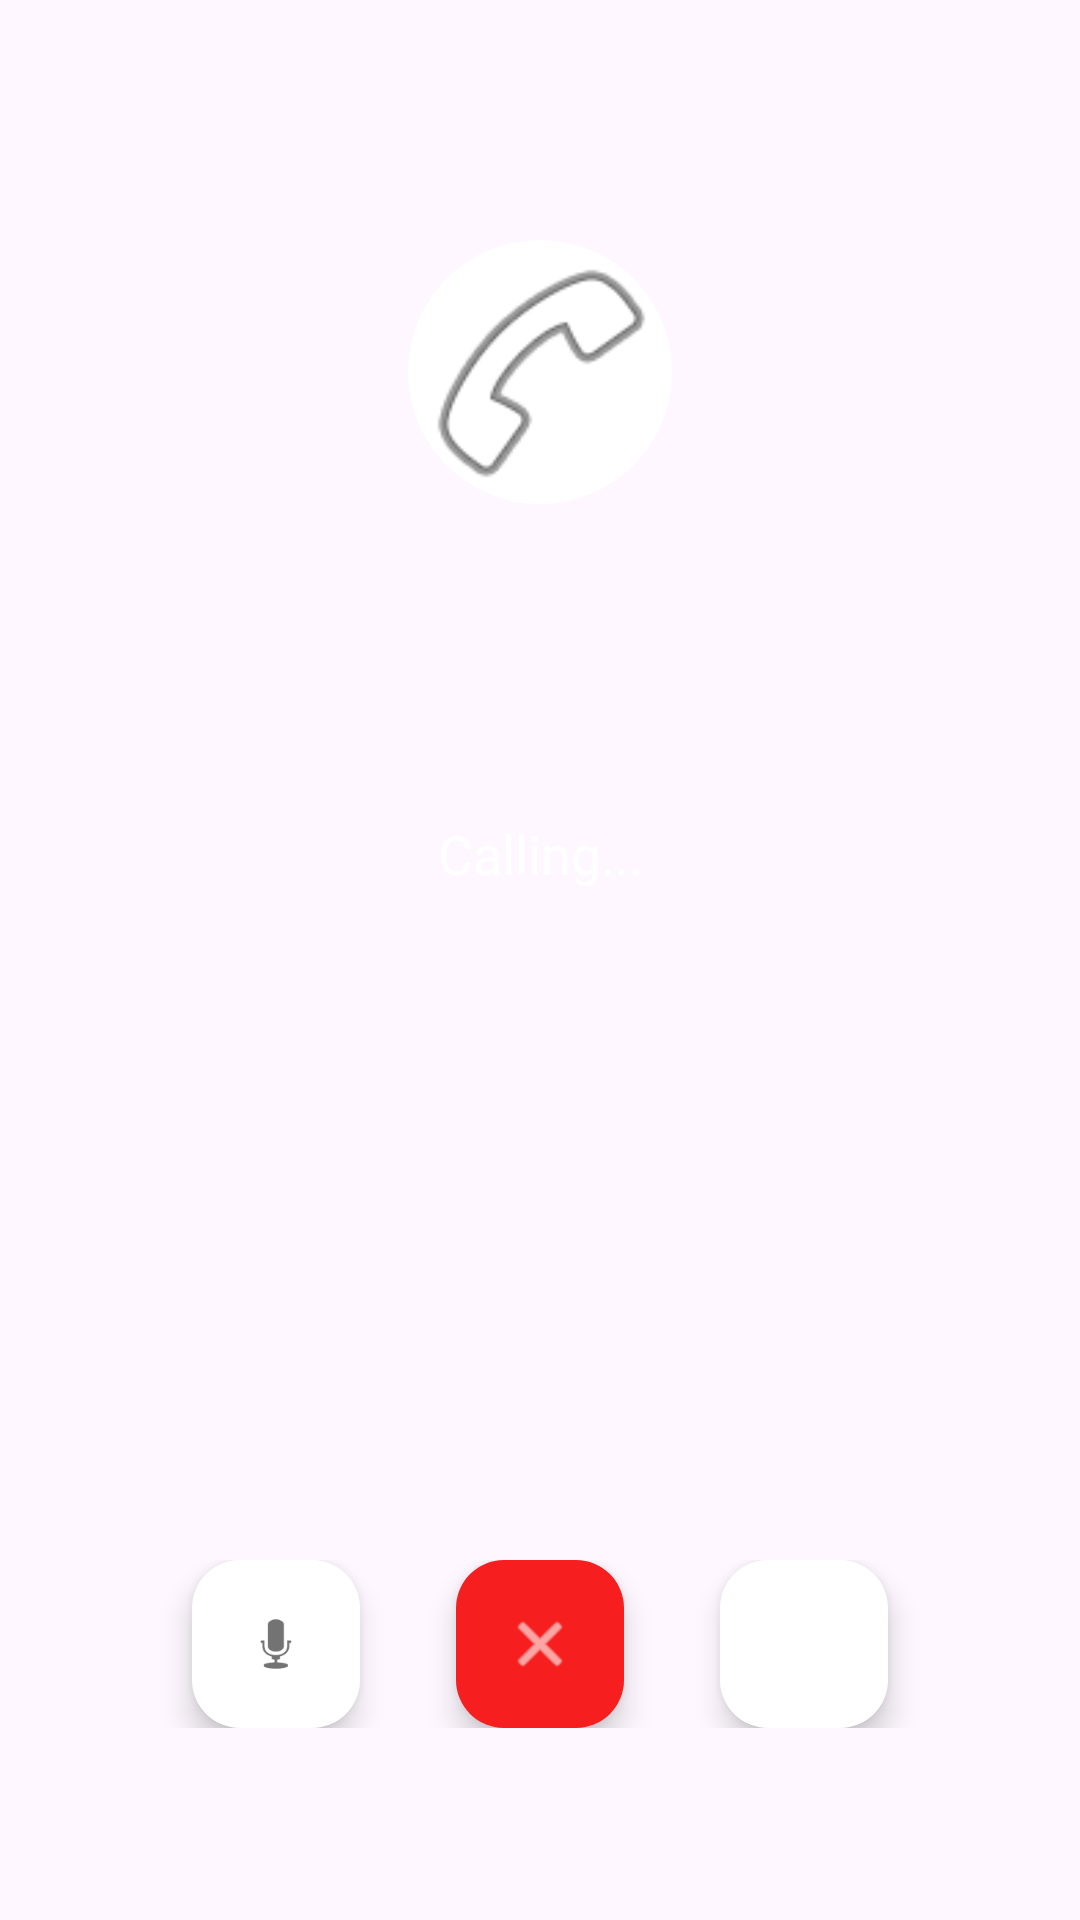

Produce the Android XML layout that renders to this screen, including the resource entries it uses.
<!-- AndroidManifest.xml: application theme Theme.SelenAlarmBox -->
<!-- res/layout/calling_screen.xml -->
<?xml version="1.0" encoding="utf-8"?>
<androidx.constraintlayout.widget.ConstraintLayout
    xmlns:android="http://schemas.android.com/apk/res/android"
    xmlns:app="http://schemas.android.com/apk/res-auto"
    android:layout_width="match_parent"
    android:layout_height="match_parent"
    android:background="@color/primary">

    
    <com.google.android.material.imageview.ShapeableImageView
        android:id="@+id/callerAvatar"
        android:layout_width="120dp"
        android:layout_height="120dp"
        android:layout_marginTop="64dp"
        android:background="@color/white"
        android:padding="16dp"
        app:layout_constraintEnd_toEndOf="parent"
        app:layout_constraintStart_toStartOf="parent"
        app:layout_constraintTop_toTopOf="parent"
        app:shapeAppearanceOverlay="@style/CircleShape"
        android:src="@android:drawable/ic_menu_call" />

    
    <LinearLayout
        android:id="@+id/callInfoContainer"
        android:layout_width="match_parent"
        android:layout_height="wrap_content"
        android:layout_marginTop="32dp"
        android:orientation="vertical"
        android:padding="16dp"
        app:layout_constraintTop_toBottomOf="@id/callerAvatar">

        <TextView
            android:id="@+id/callNumberText"
            android:layout_width="match_parent"
            android:layout_height="wrap_content"
            android:gravity="center"
            android:textColor="@color/white"
            android:textSize="24sp"
            android:textStyle="bold" />

        <TextView
            android:id="@+id/callStatusText"
            android:layout_width="match_parent"
            android:layout_height="wrap_content"
            android:layout_marginTop="8dp"
            android:gravity="center"
            android:text="Calling..."
            android:textColor="@color/white"
            android:textSize="18sp" />

        <TextView
            android:id="@+id/callDurationText"
            android:layout_width="match_parent"
            android:layout_height="wrap_content"
            android:layout_marginTop="8dp"
            android:gravity="center"
            android:textColor="@color/white"
            android:textSize="16sp" />
    </LinearLayout>

    
    <LinearLayout
        android:layout_width="match_parent"
        android:layout_height="wrap_content"
        android:layout_marginBottom="64dp"
        android:gravity="center"
        android:orientation="horizontal"
        app:layout_constraintBottom_toBottomOf="parent">

        
        <com.google.android.material.floatingactionbutton.FloatingActionButton
            android:id="@+id/muteButton"
            android:layout_width="wrap_content"
            android:layout_height="wrap_content"
            android:layout_marginEnd="32dp"
            android:src="@android:drawable/ic_btn_speak_now"
            android:contentDescription="Toggle Mute"
            app:backgroundTint="@color/white"
            app:tint="@color/primary" />

        <com.google.android.material.floatingactionbutton.FloatingActionButton
            android:id="@+id/endCallButton"
            android:layout_width="wrap_content"
            android:layout_height="wrap_content"
            android:src="@android:drawable/ic_menu_close_clear_cancel"
            android:contentDescription="End Call"
            app:backgroundTint="@color/red"
            app:tint="@color/white" />

        <com.google.android.material.floatingactionbutton.FloatingActionButton
            android:id="@+id/speakerButton"
            android:layout_width="wrap_content"
            android:layout_height="wrap_content"
            android:layout_marginStart="32dp"
            android:src="@android:drawable/ic_lock_silent_mode_off"
            android:contentDescription="Toggle Speaker"
            app:backgroundTint="@color/white"
            app:tint="@color/primary" />
    </LinearLayout>
</androidx.constraintlayout.widget.ConstraintLayout>
<!-- resources referenced by this layout -->
<resources>
  <color name="red">#F61E1E</color>
  <color name="white">#FFFFFFFF</color>
  <style name="CircleShape">
          <item name="cornerFamily">rounded</item>
          <item name="cornerSize">50%</item>
      </style>
  <style name="Theme.SelenAlarmBox" parent="Base.Theme.SelenAlarmBox" />
  <style name="Base.Theme.SelenAlarmBox" parent="Theme.Material3.DayNight.NoActionBar">
          
          
      </style>
</resources>
